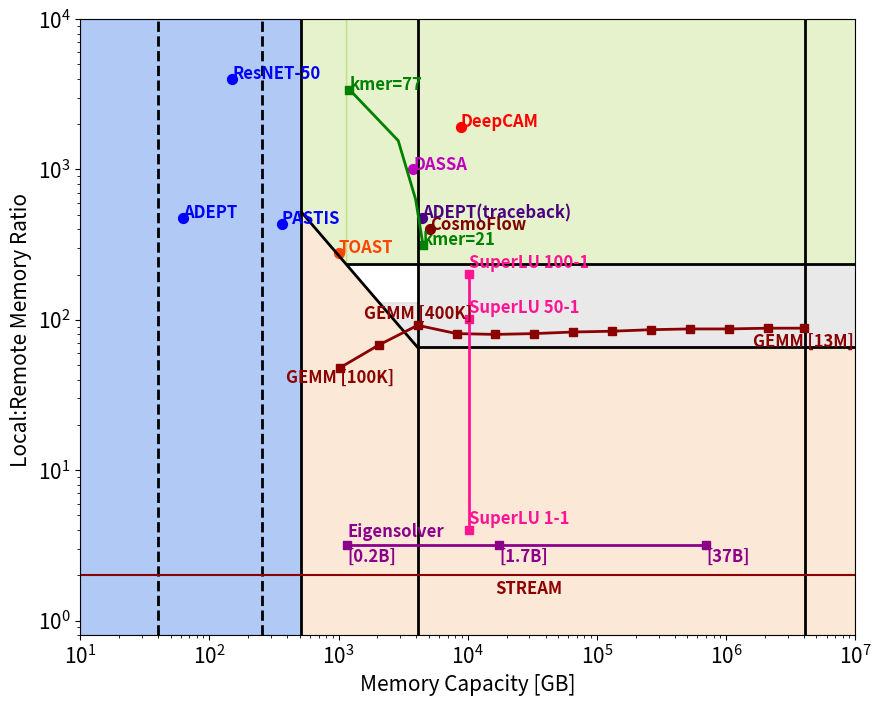

Reproduce this figure in Python. (Note: this script raises an exception after producing the figure.)
import matplotlib.pyplot as plt
import math
import numpy as np


font = { 'size'   : 15}
plt.rc('font', **font)
markersize = 10

colors = ['r','maroon','m','indigo','orangered']
styles = ['o','s','v','^','D',">","<","*","h","H","+","1","2","3","4","8","p","d","|","_",".",","]

fig = plt.figure(1,figsize=(10,8))
plt.clf()
ax = fig.gca()
ax.set_xscale('log')
ax.set_yscale('log')
ax.set_xlabel('Memory Capacity [GB]')
ax.set_ylabel('Local:Remote Memory Ratio ')

xmin = 1
xmax = 7
ymin = 0.8
ymax = 10000

ax.set_xlim(10**xmin, 10**xmax)
ax.set_ylim(ymin, ymax)

xlim = ax.get_xlim()
ylim = ax.get_ylim()


plt.vlines(x=512, ymin=ymin, ymax=ymax, colors='black', lw=2)
plt.vlines(x=40, ymin=ymin, ymax=ymax, colors='black', lw=2,ls='--')
plt.vlines(x=256, ymin=ymin, ymax=ymax, colors='black', ls='--',lw=2)
#plt.vlines(x=1024, ymin=ymin, ymax=ymax, colors='black',lw=2)
plt.vlines(x=4096, ymin=ymin, ymax=ymax, colors='black',lw=2)
#plt.vlines(x=81920, ymin=ymin, ymax=ymax, colors='black',lw=2)
plt.vlines(x=4096000, ymin=ymin, ymax=ymax, colors='black',lw=2)


myx=[]
myxinter=[]
myy=[]
myupper=[]
mylower=[]
myyintra=[]
myyinter=[]
myupperinter=[]
mylowerinter=[]


for i in range(512,4096):
    myx.append(i)
    myy.append(65.5*(4096/i))
    myupper.append(ymax)
    mylower.append(ymin)
    myupperinter.append(131)

ax.plot(myx,myy,c='k',lw=2)
ax.hlines(y=65.5, xmin=4096, xmax=10**xmax, linewidth=2, color='black')
#ax.hlines(y=131, xmin=2048, xmax=10**xmax, linewidth=2, color='black')
ax.hlines(y=234, xmin=1146, xmax=10**xmax, linewidth=2, color='black')


#zonename=['Only Local Memory Access','Disaggregation\nNo Performance Penalty','Disaggregation\n Injection Bound','Disaggregation\n Bisection Bound']
ax.axvspan(10**xmin, 512, alpha=0.5, color='cornflowerblue')
#ax.annotate(zonename[0], (10**xmin*1.05, 2000),c='k',weight='bold')
#ax.annotate(zonename[1], (1000000,4000),c='k',weight='bold',ha='right')
#ax.annotate(zonename[2], (1000000, 15),c='k',weight='bold',ha='right')
#ax.annotate(zonename[3], (1000000,100),c='k',weight='bold',ha='right')

ax.fill_between(
    myx, myy, mylower, where=(np.array(myy) >= np.array(mylower)),
    interpolate=True, color="sandybrown", alpha=0.25)

ax.fill_between(
    myx, myy, myupperinter, where=(np.array(myy) <= np.array(myupperinter)),
    interpolate=True, color="darkgrey", alpha=0.25)


#myx=[2048,10**xmax]
myx=[1146,10**xmax]
myy=[234,234]
myupper=[ymax,ymax]
mylower=[ymin,ymin]
ax.fill_between(
    myx, myy, myupper, where=(np.array(myy) <= np.array(myupper)),
    interpolate=True, color="yellowgreen", alpha=0.25)

myx=[4096,10**xmax]
myy=[65.5,65.5]
myupper=[234,234]
ax.fill_between(
    myx, myy, mylower, where=(np.array(myy) >= np.array(mylower)),
    interpolate=True, color="sandybrown", alpha=0.25)

ax.fill_between(
    myx, myy, myupper, where=(np.array(myy) <= np.array(myupper)),
    interpolate=True, color="darkgrey", alpha=0.25)

myx=[]
myy=[]
myupper=[]
#for i in range(512,2048):
for i in range(512,1146):
    myx.append(i)
    myy.append(65.5*(4096/i))
    myupper.append(ymax)
ax.fill_between(
    myx, myy, myupper, where=(np.array(myy) <= np.array(myupper)),
    interpolate=True, color="yellowgreen", alpha=0.25)

##ResNET, adept, PASTIS, DeepCAM, CosmoFlow, DASSA, adept(traceback),  TOAST
mem=[0.15*1000,63,363,8.8*1000,5.1*1000,3.8*1000, 4.45*1000,1000]
LR=[3993,477,435,1927,399,1000, 477,278]
appname=['ResNET-50', 'ADEPT', 'PASTIS','DeepCAM', 'CosmoFlow', 'DASSA', 'ADEPT(traceback)',  'TOAST']
#for i in range(0,3):
for i in range(0,len(mem)):
    if i < 3:
        mycolor='b'
    else:
        mycolor=colors[i-3]
    plt.scatter(mem[i], LR[i],  c=mycolor, s=50)
    plt.annotate(appname[i], (mem[i], LR[i]),c=mycolor,weight='bold',fontsize=12)


#EXTENSION
mem=[4506.93, 3949.155, 2896.155, 1213.515]
LR=[314,633,1555,3402]
kmer=['kmer=21','kmer=33','kmer=55','kmer=77']
plt.plot(mem, LR,  c='g', lw=2)
mem=[4506.93, 1213.515]
LR=[314,3402]
plt.scatter(mem, LR,  c='g',marker='s')
kmer=['kmer=21','kmer=77']
for i in range(0,len(mem)):
    plt.annotate(kmer[i], (mem[i], LR[i]),c='g',weight='bold',fontsize=12)


#gemm
appname=['GEMM [100K]','GEMM [400K]','GEMM [13M]']
app_x=[1024,4096,4000000]
app_y=[48,92,88]
ddr_gb=[1024,	2048,	4096,	8192,	16384,	32768,	65536,	131072,	262144,	524288,	1048576,	2097152,4000000]
lr=[48,	68,	92,	81,	80,	81,	83,	84,	86,	87,	87,	88, 88]
ax.plot(ddr_gb,lr,c='darkred',marker='s',lw=2)
i=0
ax.annotate(appname[i], (app_x[i], app_y[i]*0.8),c='darkred',weight='bold',fontsize=12,ha='center')
i=1
ax.annotate(appname[i], (app_x[i], app_y[i]*1.1),c='darkred',weight='bold',fontsize=12,ha='center')
i=2
ax.annotate(appname[i], (app_x[i], app_y[i]*0.75),c='darkred',weight='bold',fontsize=12,ha='center')

#stream
appname=['STREAM']
lr=2
plt.axhline(y=lr, color='darkred', linestyle='-')
ax.annotate(appname[0], (ddr_gb[math.floor(len(ddr_gb)/3)], lr*0.75) ,c='darkred',weight='bold',fontsize=12)

#superlu
appname=['SuperLU 1-1','SuperLU 50-1','SuperLU 100-1']
lr=[4,101,201]
ddr=[10240,10240,10240]
plt.plot(ddr, lr,  c='deeppink', marker='s',lw=2)
for i in range(0,len(lr)):
    ax.annotate(appname[i], (10240, lr[i]*1.1) ,c='deeppink',weight='bold',fontsize=12)

#Eigensolver
appname=['Eigensolver']
M=['[0.2B]','[1.7B]','[37B]']
lr=[3.2,3.2,3.2]
ddr=[1165.38,17557.73,698467.33]
plt.plot(ddr, lr,  c='darkmagenta', marker='s',lw=2)
ax.annotate(appname[0], (ddr[0], 3.3*1.1) ,c='darkmagenta',weight='bold',fontsize=12)
for i in range(0,len(lr)):
    ax.annotate(M[i], (ddr[i], 3.3*0.75) ,c='darkmagenta',weight='bold',fontsize=12)

ax.grid(b=True, which='major', color='grey', linestyle='-')
ax.grid(b=True, which='minor', color='grey', linestyle='--')
plt.savefig('summary_apps_fig6_bisection.pdf')

